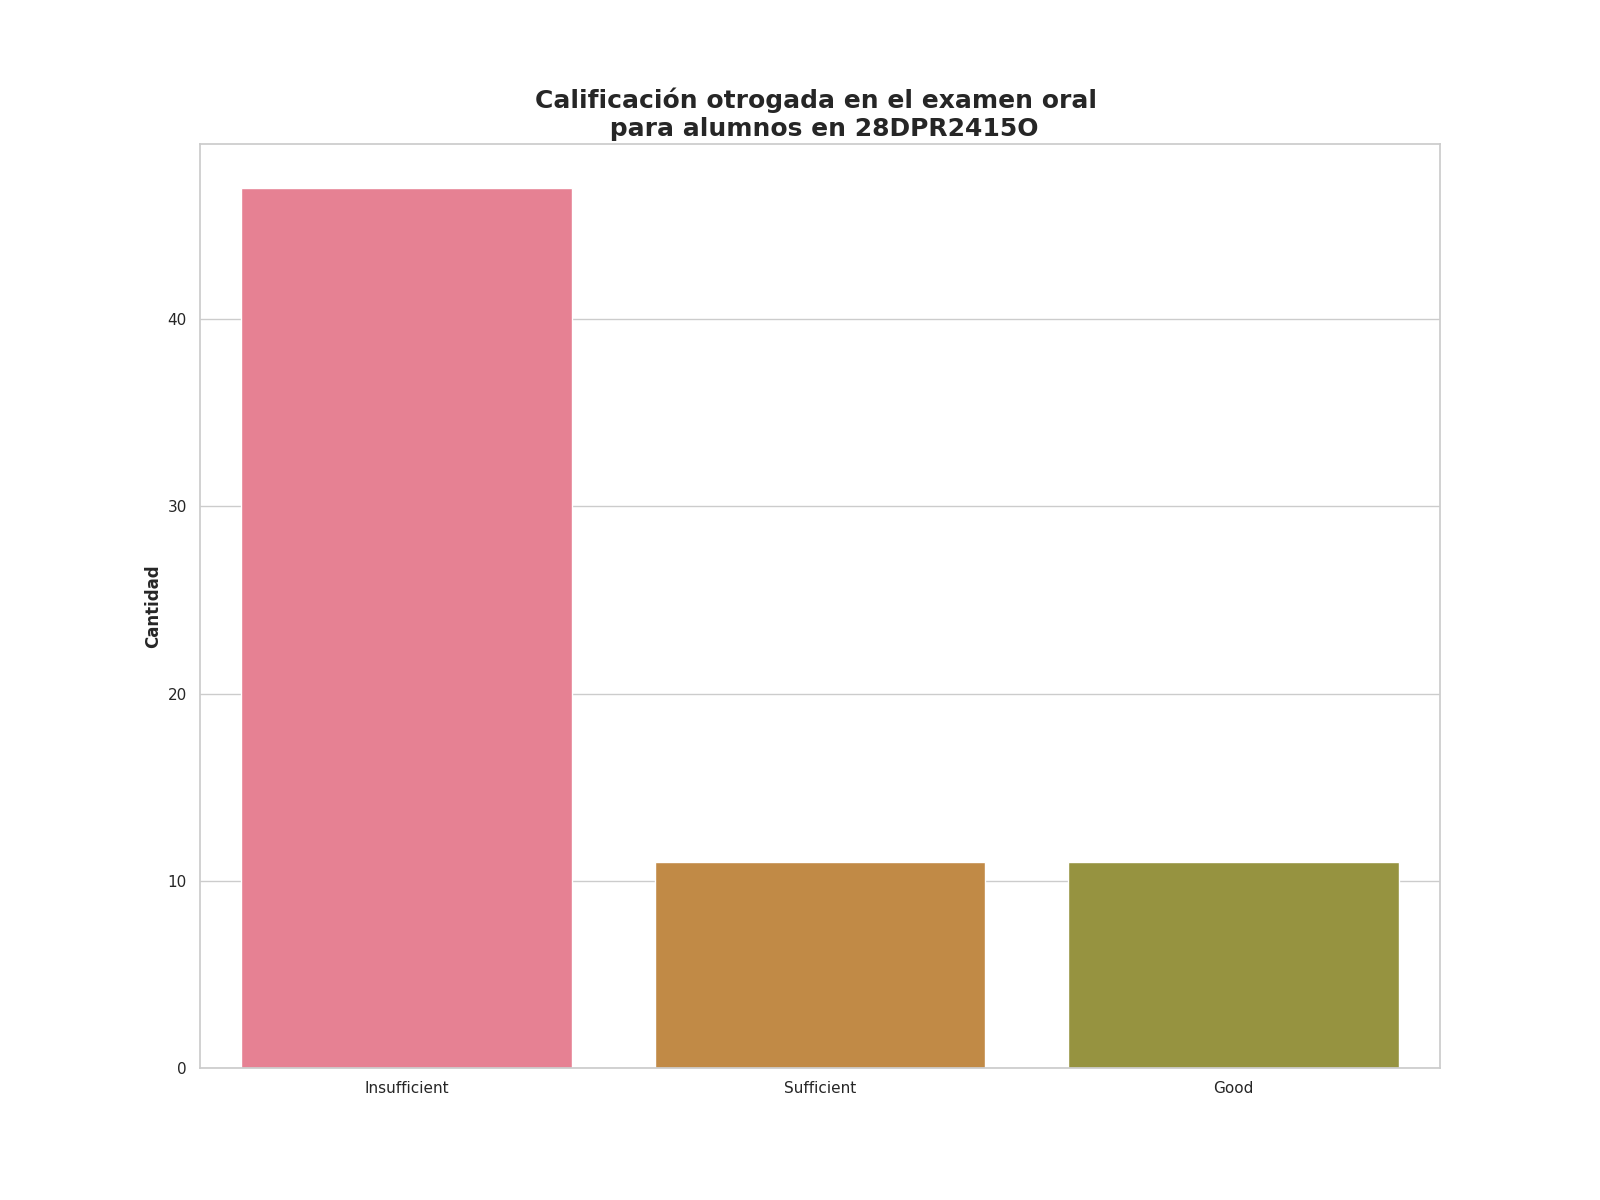

The file beside this chart, header and first rows:
Calificación de examen oral, Alumnos con esta evalución
Insufficient, 47
Sufficient, 11
Good, 11
